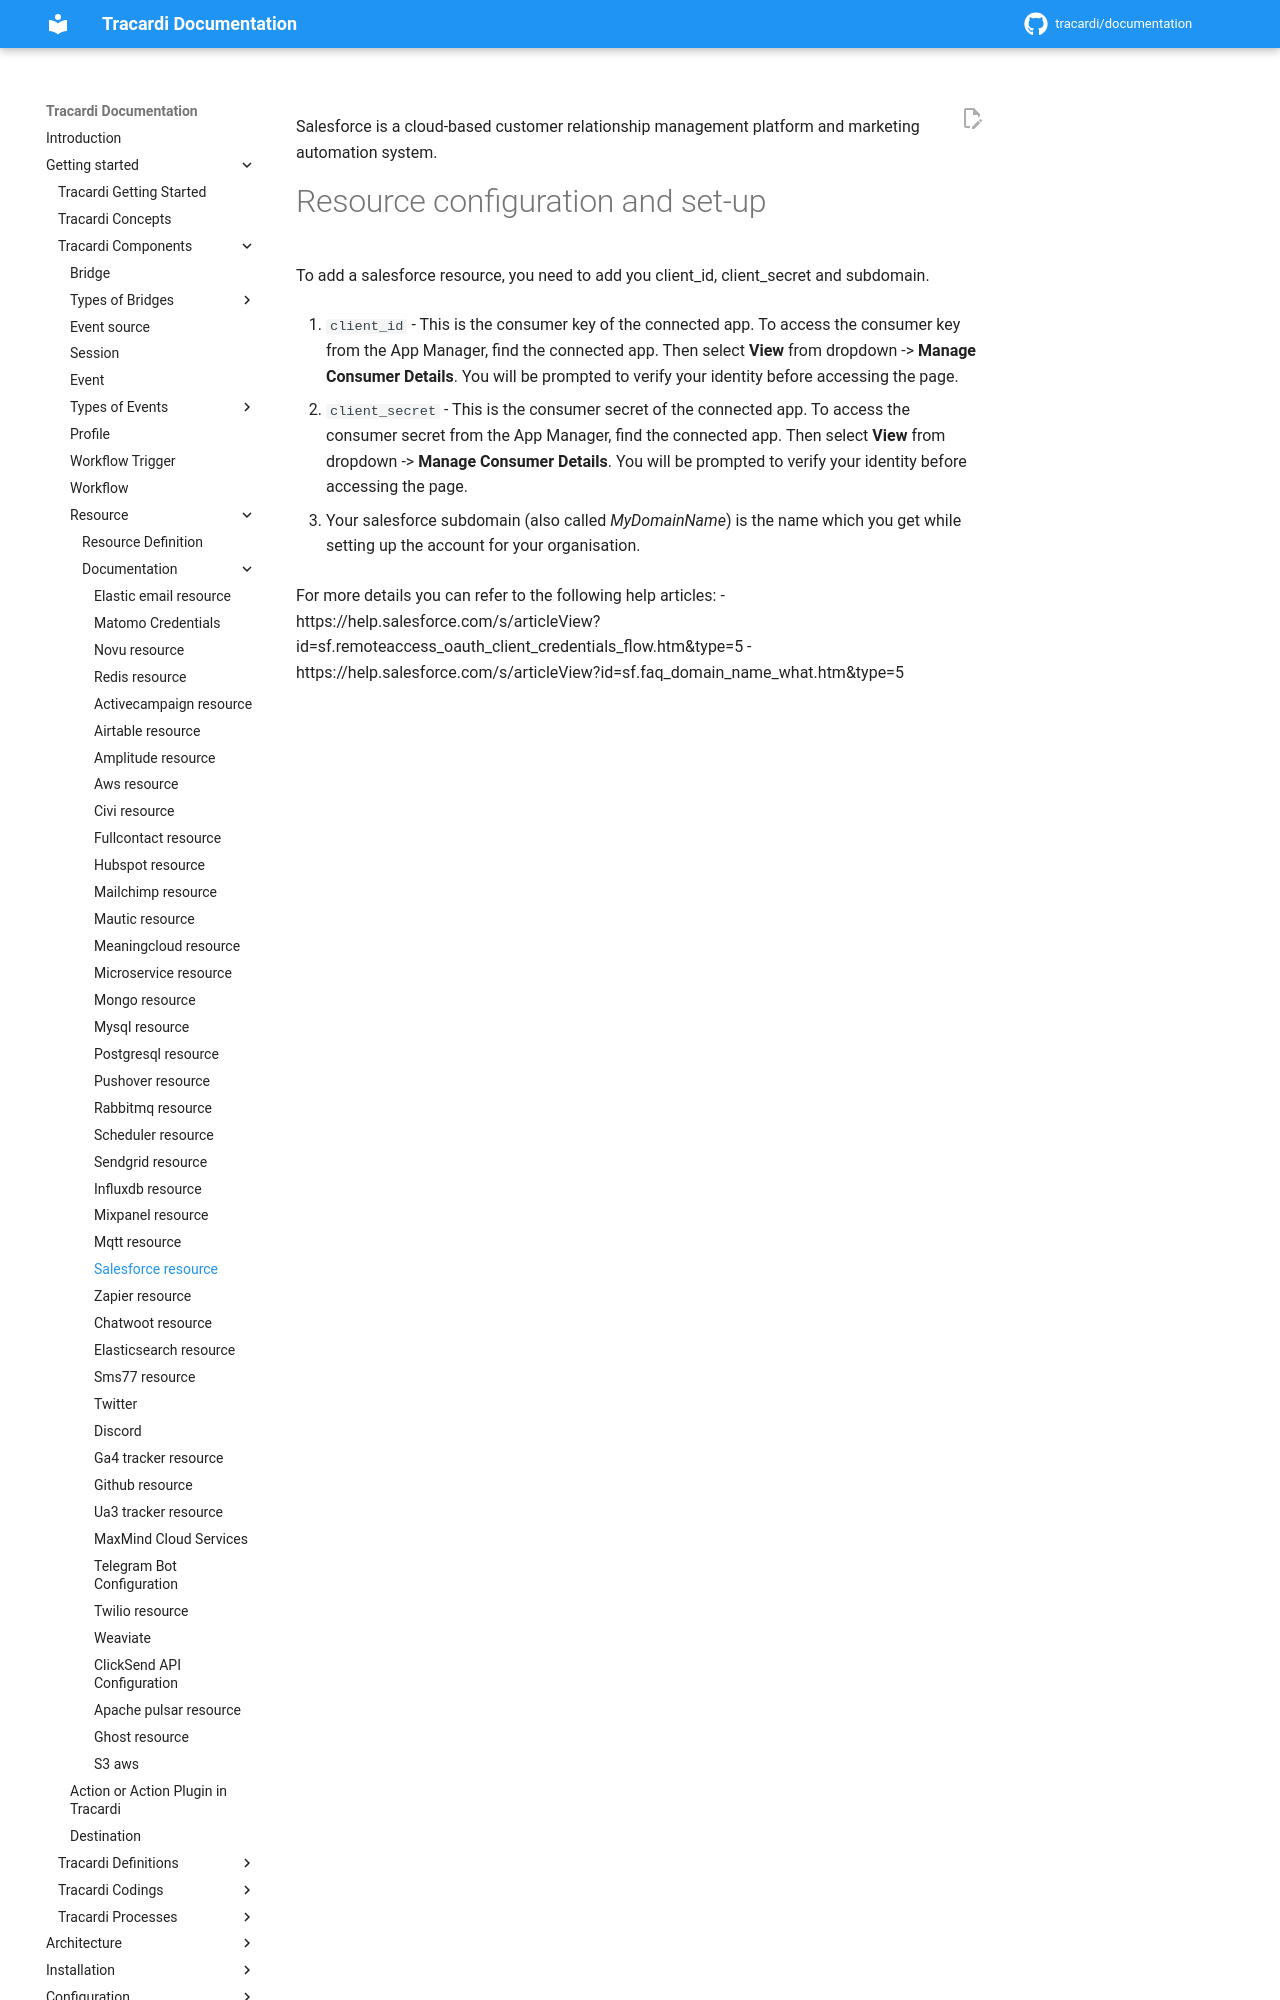

repository: Tracardi/documentation · page: 1.1.x/getting_started/components/resources/salesforce_resource/index.html · generator: mkdocs

Salesforce is a cloud-based customer relationship management platform and marketing automation system.

# Resource configuration and set-up

To add a salesforce resource, you need to add you client_id, client_secret and subdomain.

1. `client_id` - This is the consumer key of the connected app. To access the consumer key from the App Manager, find the connected app. Then select **View** from dropdown -> **Manage Consumer Details**. You will be prompted to verify your identity before accessing the page.

2. `client_secret` - This is the consumer secret of the connected app. To access the consumer secret from the App Manager, find the connected app. Then select **View** from dropdown -> **Manage Consumer Details**. You will be prompted to verify your identity before accessing the page.

3. Your salesforce subdomain (also called *MyDomainName*) is the name which you get while setting up the account for your organisation.
